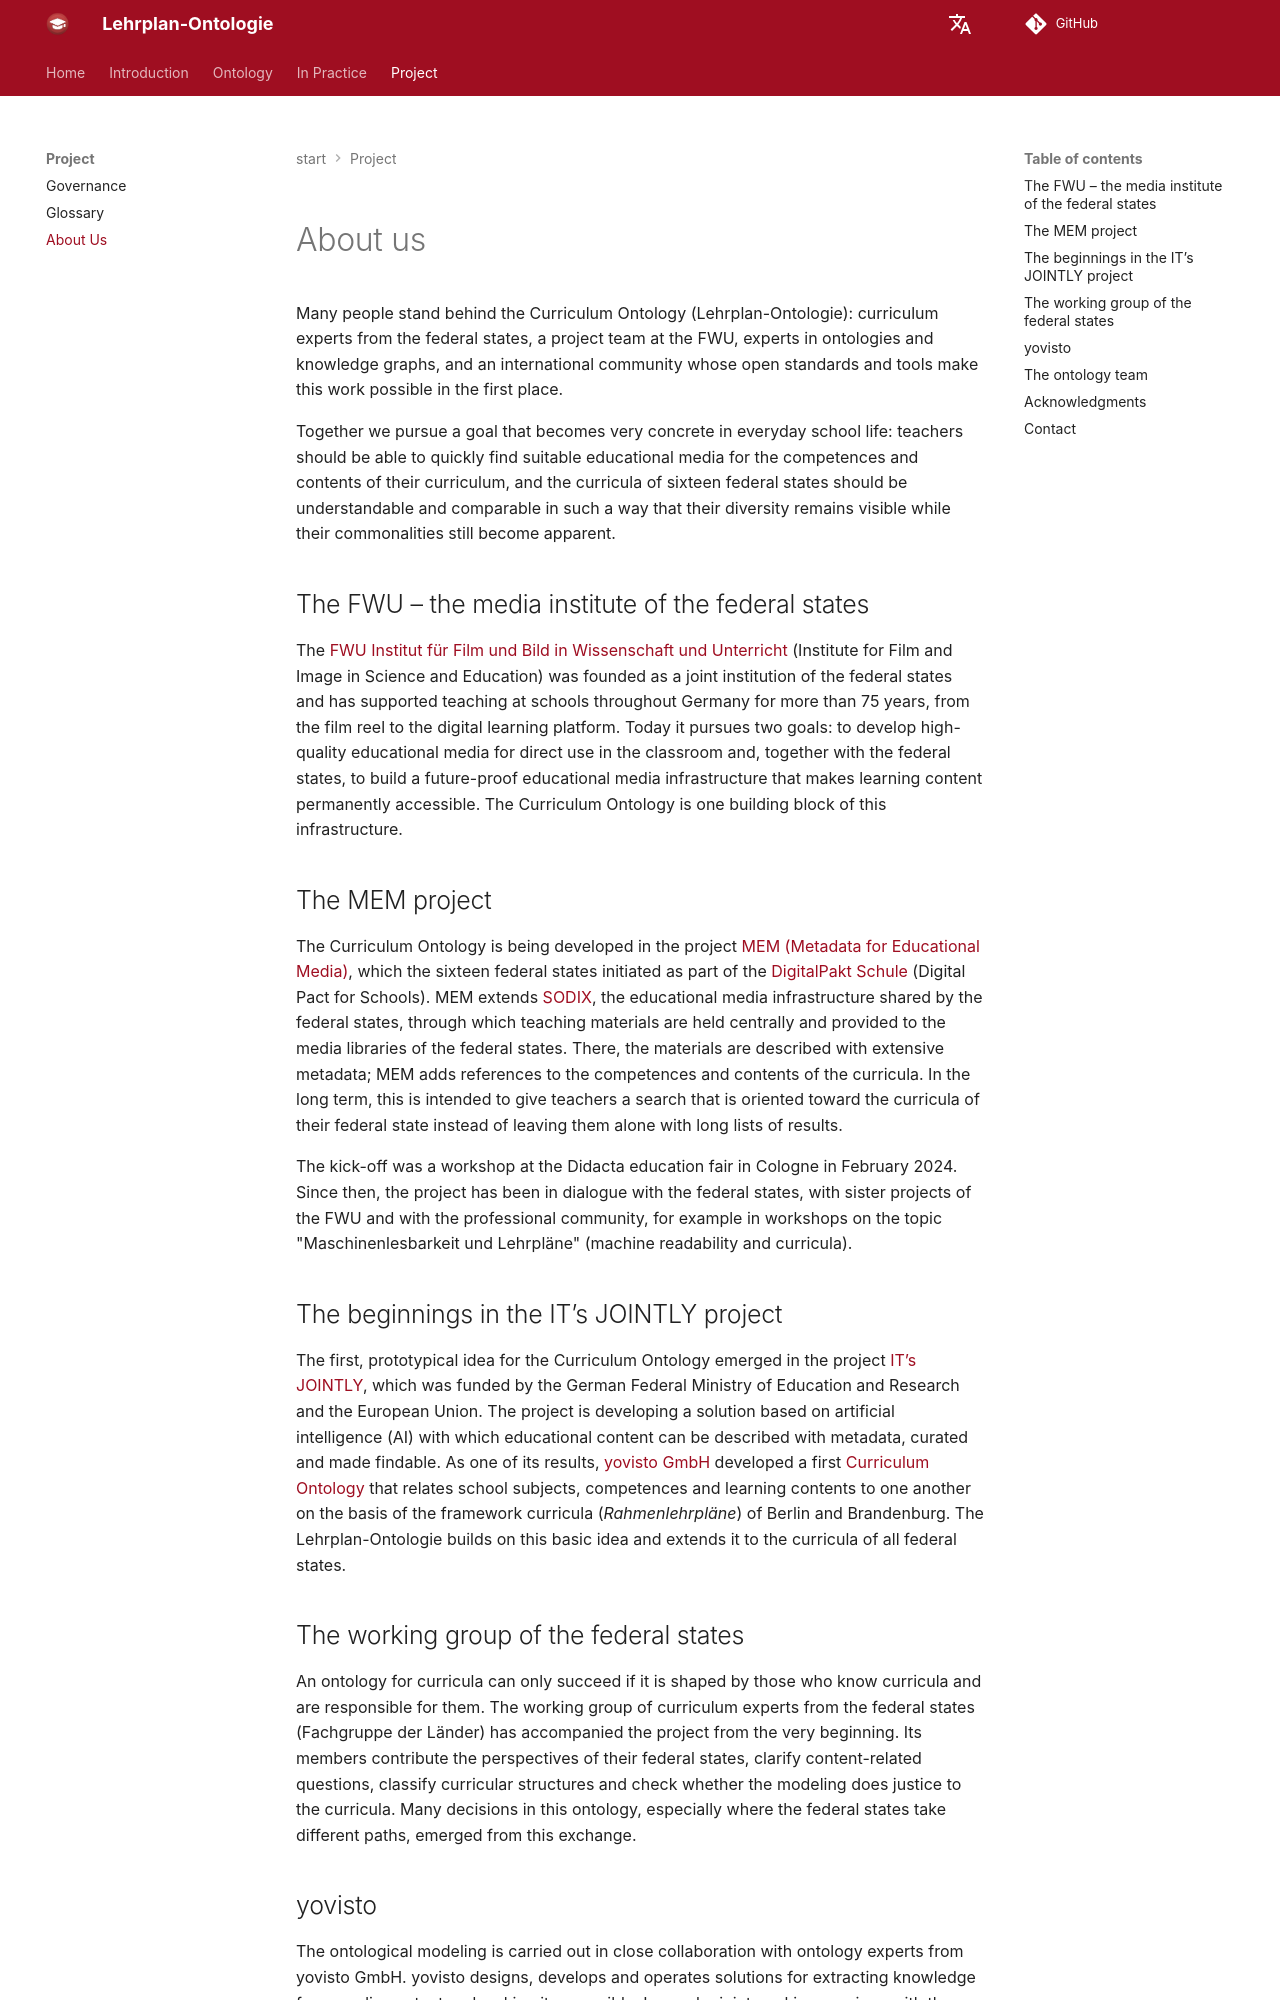

repository: FWU-DE/lehrplan-ontologie · page: docs/about.en/index.html · generator: mkdocs

# About us

Many people stand behind the Curriculum Ontology (Lehrplan-Ontologie): curriculum experts from the federal states, a project team at the FWU, experts in ontologies and knowledge graphs, and an international community whose open standards and tools make this work possible in the first place.

Together we pursue a goal that becomes very concrete in everyday school life: teachers should be able to quickly find suitable educational media for the competences and contents of their curriculum, and the curricula of sixteen federal states should be understandable and comparable in such a way that their diversity remains visible while their commonalities still become apparent.


## The FWU – the media institute of the federal states

The [FWU Institut für Film und Bild in Wissenschaft und Unterricht](https://fwu.de/) (Institute for Film and Image in Science and Education) was founded as a joint institution of the federal states and has supported teaching at schools throughout Germany for more than 75 years, from the film reel to the digital learning platform. Today it pursues two goals: to develop high-quality educational media for direct use in the classroom and, together with the federal states, to build a future-proof educational media infrastructure that makes learning content permanently accessible. The Curriculum Ontology is one building block of this infrastructure.


## The MEM project

The Curriculum Ontology is being developed in the project [MEM (Metadata for Educational Media)](https://mem.schule/), which the sixteen federal states initiated as part of the [DigitalPakt Schule](https://www.digitalpaktschule.de/) (Digital Pact for Schools). MEM extends [SODIX](https://www.sodix.de/), the educational media infrastructure shared by the federal states, through which teaching materials are held centrally and provided to the media libraries of the federal states. There, the materials are described with extensive metadata; MEM adds references to the competences and contents of the curricula. In the long term, this is intended to give teachers a search that is oriented toward the curricula of their federal state instead of leaving them alone with long lists of results.

The kick-off was a workshop at the Didacta education fair in Cologne in February 2024. Since then, the project has been in dialogue with the federal states, with sister projects of the FWU and with the professional community, for example in workshops on the topic "Maschinenlesbarkeit und Lehrpläne" (machine readability and curricula).


## The beginnings in the IT’s JOINTLY project

The first, prototypical idea for the Curriculum Ontology emerged in the project [IT’s JOINTLY](https://its.jointly.info/), which was funded by the German Federal Ministry of Education and Research and the European Union. The project is developing a solution based on artificial intelligence (AI) with which educational content can be described with metadata, curated and made findable. As one of its results, [yovisto GmbH](https://www.yovisto.com/) developed a first [Curriculum Ontology](https://yovisto.github.io/curriculum/) that relates school subjects, competences and learning contents to one another on the basis of the framework curricula (*Rahmenlehrpläne*) of Berlin and Brandenburg. The Lehrplan-Ontologie builds on this basic idea and extends it to the curricula of all federal states.
